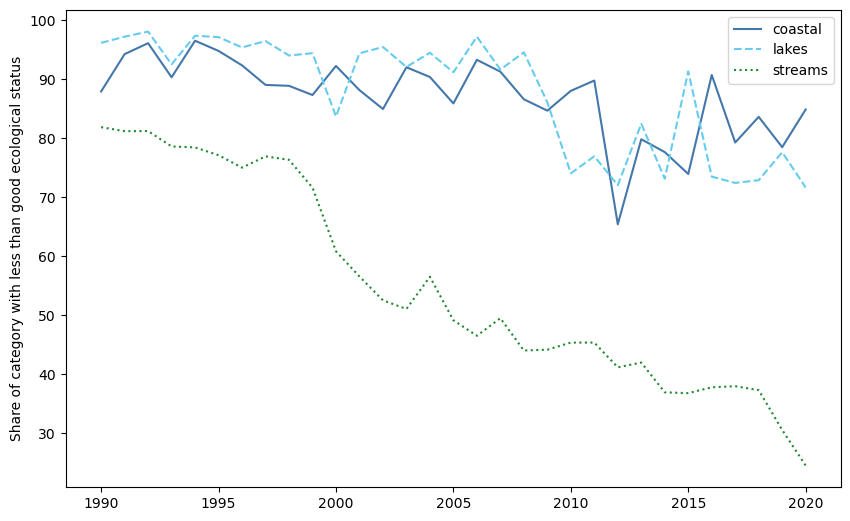

Data behind this chart, as committed beside it:
, coastal, lakes, streams, all j
1989, 92.96, 94.28, 84.41, 86.35
1990, 87.91, 96.14, 81.86, 83.75
1991, 94.24, 97.19, 81.18, 84.22
1992, 96.08, 98.05, 81.2, 84.56
1993, 90.32, 92.5, 78.6, 81.29
1994, 96.5, 97.35, 78.43, 82.4
1995, 94.78, 97.11, 77.12, 81.1
1996, 92.33, 95.37, 75.01, 78.97
1997, 89.02, 96.44, 76.92, 80.06
1998, 88.87, 94, 76.34, 79.41
1999, 87.31, 94.39, 71.62, 75.52
2000, 92.23, 83.68, 60.86, 67.04
2001, 88.13, 94.37, 56.57, 63.84
2002, 84.94, 95.43, 52.54, 60.29
2003, 92.01, 92.06, 51.07, 59.94
2004, 90.36, 94.47, 56.53, 64.14
2005, 85.88, 91.17, 49.16, 57.48
2006, 93.27, 97.18, 46.54, 56.93
2007, 91.26, 91.62, 49.51, 58.57
2008, 86.59, 94.54, 44.04, 53.81
2009, 84.66, 86.07, 44.18, 53.04
2010, 88.02, 74.05, 45.38, 53.62
2011, 89.76, 76.94, 45.38, 54.08
2012, 65.41, 72.04, 41.19, 46.9
2013, 79.81, 82.44, 42, 50.37
2014, 77.64, 73.14, 36.96, 45.44
2015, 73.94, 91.3, 36.82, 46.08
2016, 90.7, 73.49, 37.81, 48.04
2017, 79.26, 72.42, 37.99, 46.44
2018, 83.61, 72.88, 37.33, 46.59
2019, 78.48, 77.62, 30.58, 40.89
2020, 84.86, 71.65, 24.55, 36.67
